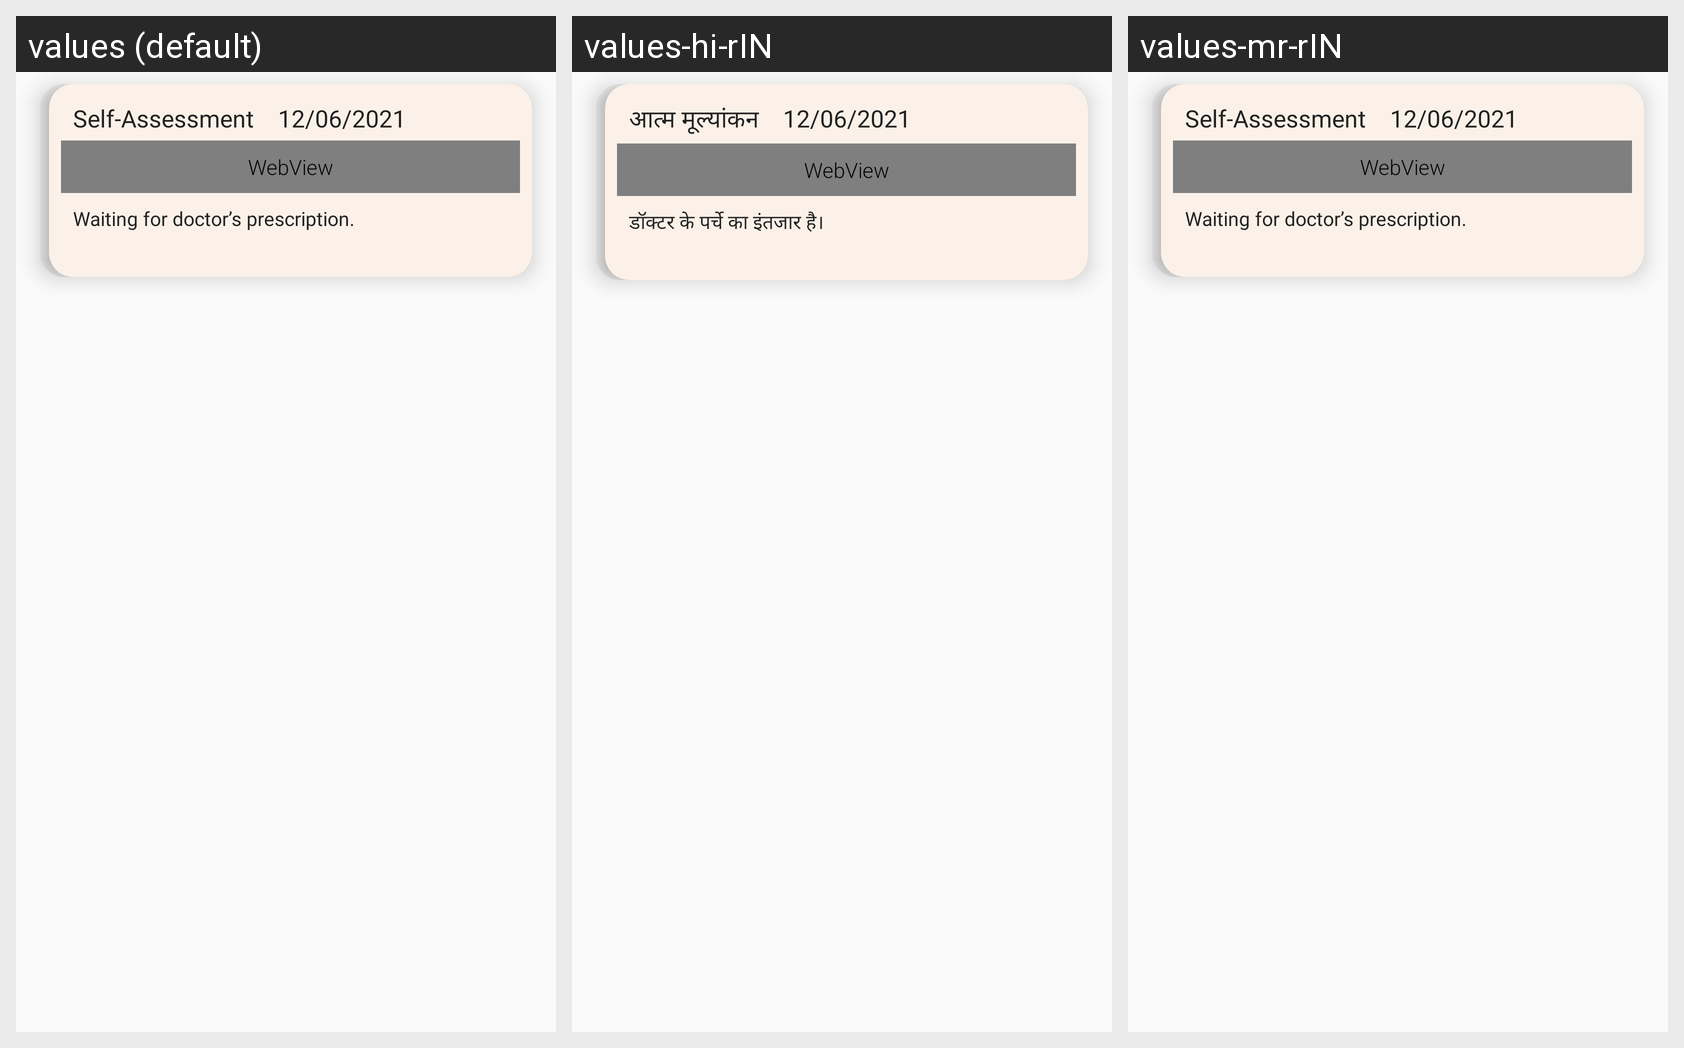

Strings drawn on this Android screen and how each of the app's shown locales translates them:
Android screen res/layout/home_recycler_view.xml rendered under 3 locales, left to right: values (default), values-hi-rIN, values-mr-rIN. Device: Nexus 5 (rendered at 1080×1920; each locale shown at half size, 540×960, under a caption strip naming it); theme AppTheme.
Strings drawn on this screen, with the default value and each locale's value (text and hints the layout hard-codes, and strings that could not be matched under every locale, appear in the picture but are not listed):

self_assessment_label
  values: Self-Assessment
  values-hi-rIN: आत्म मूल्यांकन
  values-mr-rIN: Self-Assessment

waiting_for_doctor_s_prescription
  values: Waiting for doctor’s prescription.
  values-hi-rIN: डॉक्टर के पर्चे का इंतजार है।
  values-mr-rIN: Waiting for doctor’s prescription.
